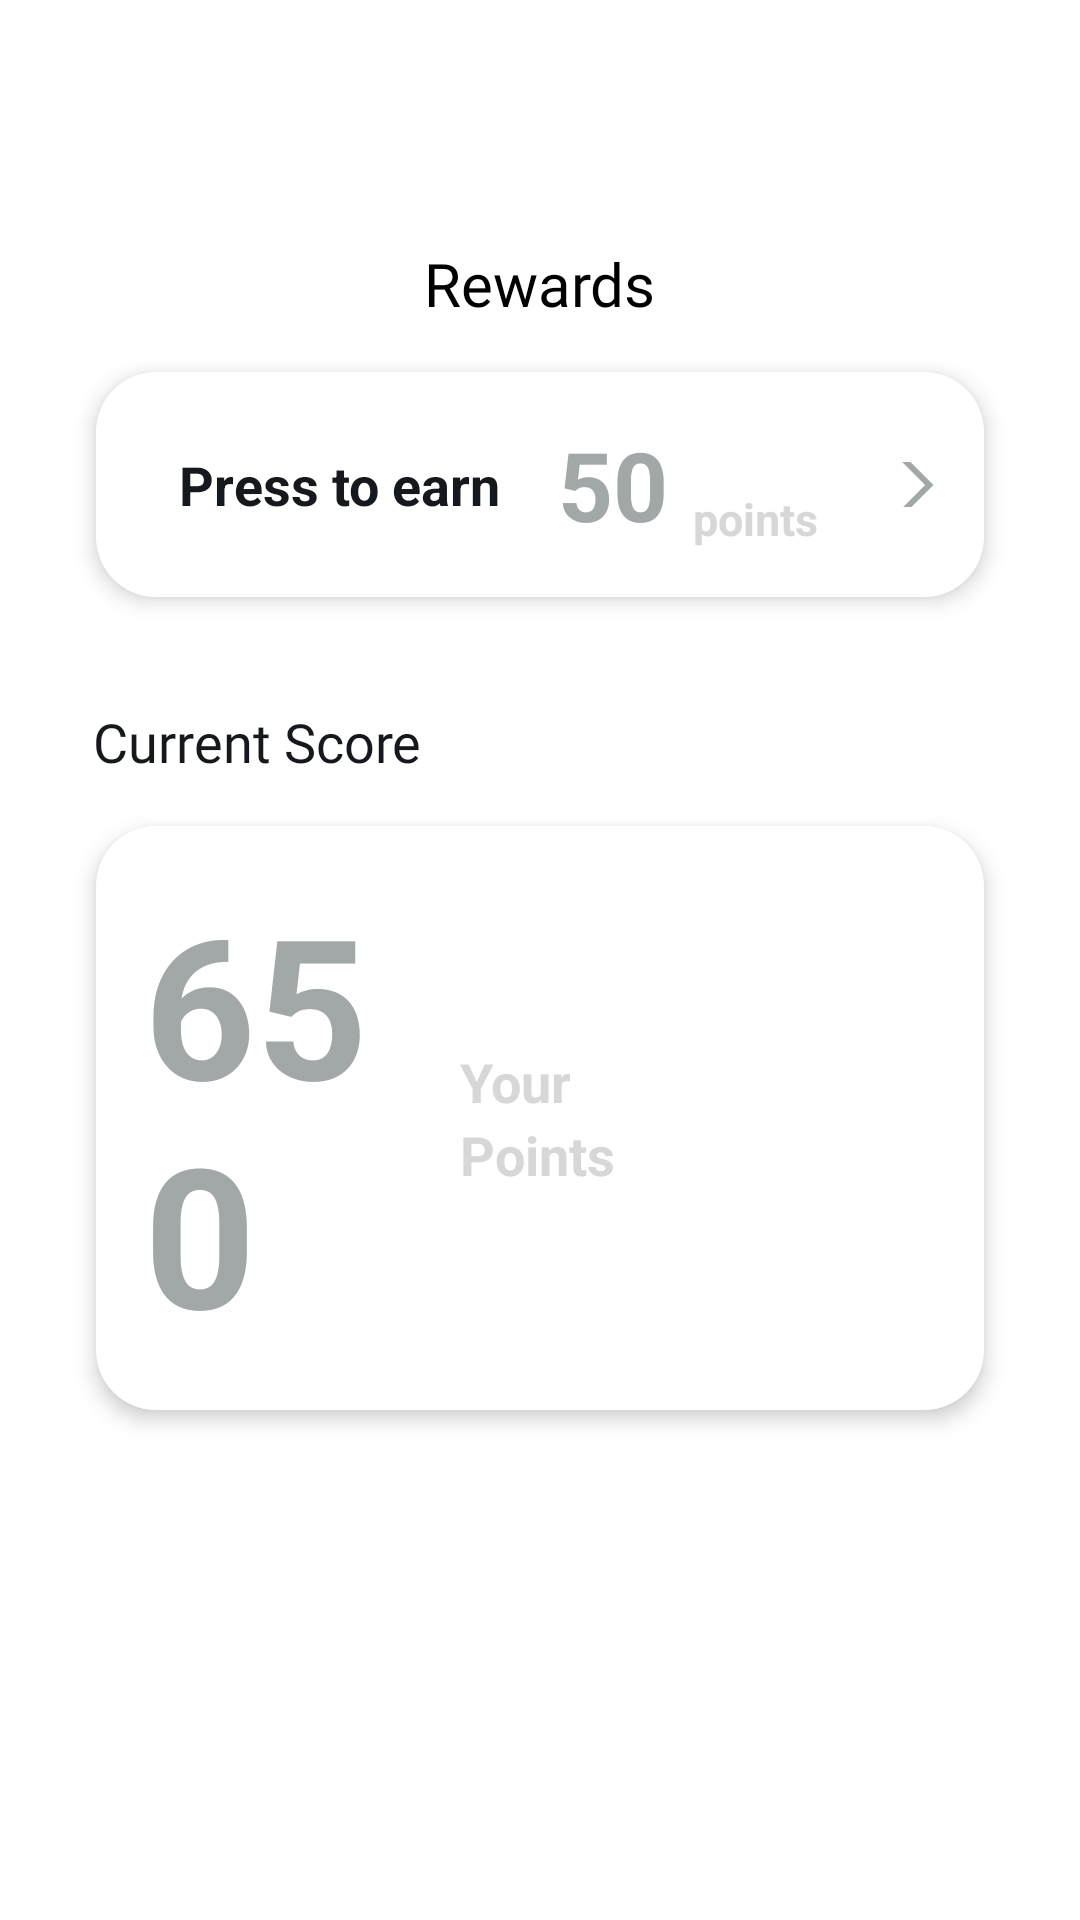

Reconstruct the res/layout file that produces this screen, plus the resources it refers to.
<!-- AndroidManifest.xml: application theme Theme.LikhoSmart -->
<!-- res/layout/fragment_smartpoints.xml -->
<?xml version="1.0" encoding="utf-8"?>
<LinearLayout
    xmlns:android="http://schemas.android.com/apk/res/android"
    xmlns:tools="http://schemas.android.com/tools"
    xmlns:app="http://schemas.android.com/apk/res-auto"
    android:layout_width="match_parent"
    android:layout_height="match_parent"
    android:padding="16dp"
    android:orientation="vertical"
    tools:context=".HomeScreen.rewards.smartpoints"
    android:background="@color/white">

    <androidx.appcompat.widget.AppCompatImageButton
        android:id="@+id/backtodocprofilebutton"
        android:layout_width="40dp"
        android:layout_height="40dp"
        android:layout_marginTop="25dp"
        android:src="@drawable/back_svgrepo_com"
        android:background="@drawable/circleyellowfil"
        android:backgroundTint="@color/black"
        android:tint="@color/white"
        android:foreground="?attr/selectableItemBackground" />

    <TextView
        android:layout_width="wrap_content"
        android:layout_height="wrap_content"
        android:text="Rewards"
        android:textColor="@color/black"
        android:textSize="20sp"
        android:fontFamily="@font/intermedium"
        android:layout_gravity="center"
        />
    
    <LinearLayout
        android:id="@+id/reward_progress_section"
        android:layout_width="match_parent"
        android:layout_height="wrap_content"
        android:orientation="horizontal"
        android:padding="16dp"
        android:background="@drawable/dialogbg"
        android:backgroundTint="@color/white"
        android:elevation="4dp"
        android:layout_margin="16dp"
        android:gravity="center_vertical"
        android:weightSum="1">

        <LinearLayout
            android:layout_width="0dp"
            android:layout_height="wrap_content"
            android:orientation="vertical"
            android:layout_weight="0.8">

            <TextView
                android:id="@+id/cash_back_text"
                android:layout_width="match_parent"
                android:layout_height="wrap_content"
                android:text="Press to earn"
                android:textColor="@color/charcoal_black"
                android:textSize="18sp"
                android:gravity="center"
                android:textStyle="bold"/>

        </LinearLayout>

        <TextView
            android:id="@+id/percent_value"
            android:layout_width="wrap_content"
            android:layout_height="wrap_content"
            android:text="50"
            android:textColor="@color/muted_gray"
            android:textSize="32sp"
            android:textStyle="bold"
            android:layout_weight="0.1"
            android:gravity="center"/>

        <TextView
            android:layout_width="wrap_content"
            android:layout_height="wrap_content"
            android:text="points"
            android:textColor="@color/applightgrey"
            android:textSize="15sp"
            android:textStyle="bold"
            android:layout_marginEnd="8dp"
            android:layout_weight="0.1"
            android:layout_gravity="bottom"/>

        <androidx.appcompat.widget.AppCompatImageButton
            android:id="@+id/reward_button"
            android:layout_width="15dp"
            android:layout_height="15dp"
            android:src="@drawable/next_svgrepo_com"
            android:contentDescription="Lock Icon"
            android:layout_weight="0.1"
            android:background="?attr/selectableItemBackgroundBorderless"
            android:tint="@color/muted_gray"/>
    </LinearLayout>
    <TextView

        android:layout_width="wrap_content"
        android:layout_height="wrap_content"
        android:text="Current Score"
        android:textSize="18sp"
        android:textColor="@color/charcoal_black"
        android:fontFamily="@font/intermedium"
        android:layout_marginTop="20dp"
        android:layout_marginHorizontal="15dp"/>
 <LinearLayout
     android:layout_width="match_parent"
     android:layout_height="wrap_content"
     android:layout_marginTop="20dp"
     android:orientation="vertical"
     android:layout_margin="16dp"
     android:background="@drawable/dialogbg"
     android:backgroundTint="@color/white"
     android:elevation="4dp"
     android:padding="16dp">
     <LinearLayout
         android:layout_width="match_parent"
         android:layout_height="wrap_content"
         android:weightSum="1"
         android:orientation="horizontal">
         <TextView
             android:layout_width="0dp"
             android:layout_height="wrap_content"
             android:text="650"
             android:textColor="@color/muted_gray"
             android:layout_weight="0.4"
             android:textSize="65sp"
             android:textStyle="bold"
             android:gravity="bottom"/>
         <LinearLayout
             android:layout_width="0dp"
             android:layout_height="wrap_content"
             android:layout_weight="0.5"
             android:orientation="vertical"
             android:layout_gravity="center"
             android:gravity="start">
             <TextView
                 android:layout_width="wrap_content"
                 android:layout_height="wrap_content"
                 android:text="Your"
                 android:textColor="@color/applightgrey"
                 android:layout_weight="0.5"
                 android:textSize="18sp"
                 android:textStyle="bold"/>
             <TextView
                 android:layout_width="wrap_content"
                 android:layout_height="wrap_content"
                 android:text="Points"
                 android:textColor="@color/applightgrey"
                 android:layout_weight="0.5"
                 android:textSize="18sp"
                 android:textStyle="bold"/>
         </LinearLayout>
     </LinearLayout>

 </LinearLayout>
</LinearLayout>
<!-- resources referenced by this layout -->
<resources>
  <color name="applightgrey">#D7D7D7</color>
  <color name="black">#FF000000</color>
  <color name="charcoal_black">#15181C</color>
  <color name="muted_gray">#A2A7A7</color>
  <color name="white">#FFFFFFFF</color>
  <!-- drawable back_svgrepo_com (drawable) -->
  <vector xmlns:android="http://schemas.android.com/apk/res/android"
      android:width="25dp"
      android:height="25dp"
      android:viewportWidth="1024"
      android:viewportHeight="1024">
    <path
        android:pathData="M224,480h640a32,32 0,1 1,0 64H224a32,32 0,0 1,0 -64z"
        android:fillColor="#000000"/>
    <path
        android:pathData="m237.2,512 l265.4,265.3a32,32 0,0 1,-45.3 45.3l-288,-288a32,32 0,0 1,0 -45.3l288,-288a32,32 0,1 1,45.3 45.3L237.2,512z"
        android:fillColor="#000000"/>
  </vector>
  <!-- drawable dialogbg (drawable) -->
  <?xml version="1.0" encoding="utf-8"?>
  <shape xmlns:android="http://schemas.android.com/apk/res/android" android:shape="rectangle">
  <corners android:radius="20dp"/>
      <solid android:color="@color/light_lavender"/>
  </shape>
  <!-- drawable next_svgrepo_com (drawable) -->
  <vector xmlns:android="http://schemas.android.com/apk/res/android"
      android:width="24dp"
      android:height="24dp"
      android:viewportWidth="24"
      android:viewportHeight="24">
    <path
        android:pathData="M6.8,23.7l-1.4,-1.4l10.3,-10.3l-10.3,-10.3l1.4,-1.4l11.7,11.7z"
        android:fillColor="#000000"/>
  </vector>
  <style name="Theme.LikhoSmart" parent="Base.Theme.LikhoSmart" />
  <color name="light_lavender">#EAEDF1</color>
  <style name="Base.Theme.LikhoSmart" parent="Theme.Material3.DayNight.NoActionBar">
          
          <item name="colorPrimary">@color/soft_teal</item>
          <item name="colorOnPrimary">@color/white</item>
      </style>
  <color name="soft_teal">#BCD1D2</color>
</resources>
